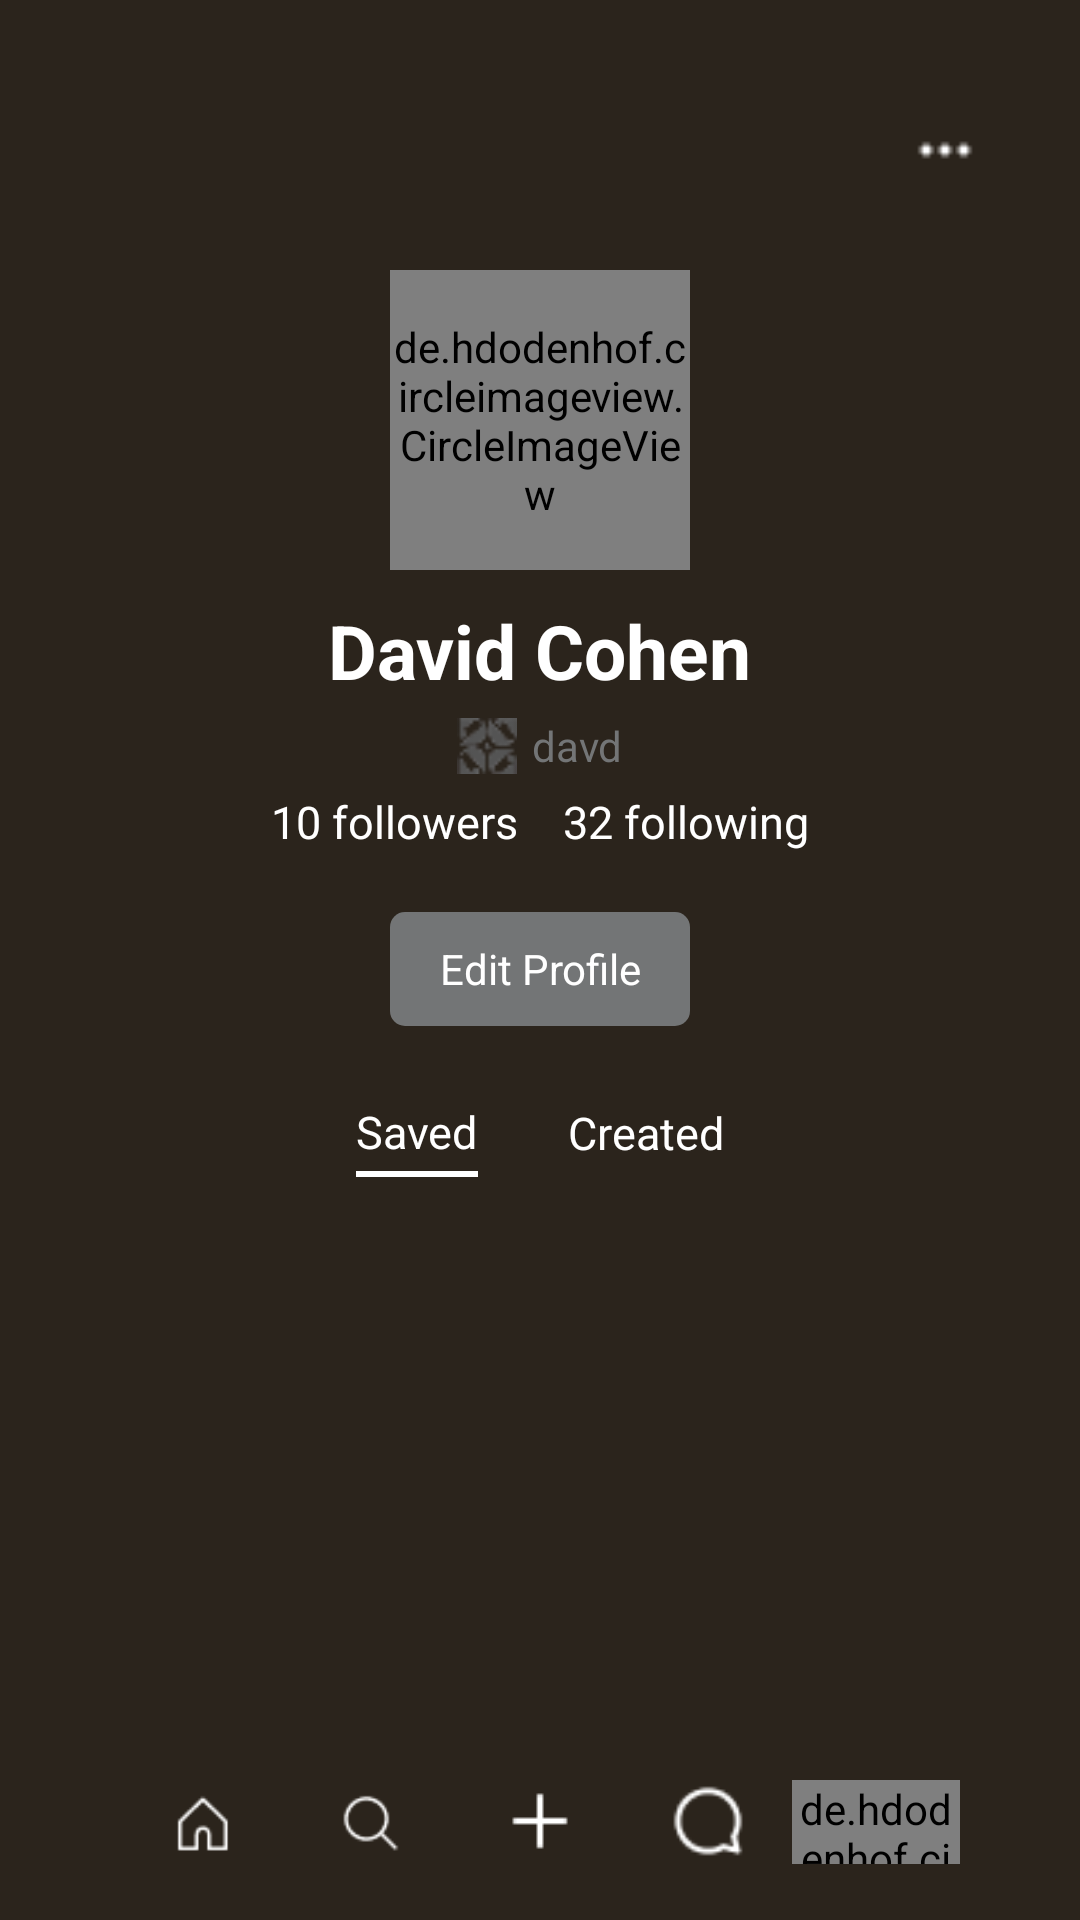

Here is an Android app screen rendered from its layout file. Give the layout XML and the strings, colors and styles it references.
<!-- AndroidManifest.xml: application theme Theme.Decora -->
<!-- res/layout/activity_page15.xml -->
<?xml version="1.0" encoding="utf-8"?>
<RelativeLayout xmlns:android="http://schemas.android.com/apk/res/android"
    xmlns:app="http://schemas.android.com/apk/res-auto"
    xmlns:tools="http://schemas.android.com/tools"
    android:id="@+id/main"
    android:layout_width="match_parent"
    android:layout_height="match_parent"
    android:background="#2B241C"
    tools:context=".Page15Activity">

    <RelativeLayout
        android:layout_width="match_parent"
        android:layout_height="wrap_content"
        android:layout_marginTop="30dp"
        android:id="@+id/top"
        >


        <ImageView
            android:layout_width="40dp"
            android:layout_height="40dp"
            android:backgroundTint="@color/white"
            android:layout_alignParentEnd="true"
            android:id="@+id/logout"
            android:clickable="true"
            android:layout_marginEnd="25dp"
            android:background="@drawable/options"/>

    </RelativeLayout>

    <de.hdodenhof.circleimageview.CircleImageView
        android:layout_width="100dp"
        android:layout_height="100dp"
        android:id="@+id/pfp"
        android:layout_below="@id/top"
        android:src="@drawable/defaultpfp"
        android:layout_centerHorizontal="true"
        android:layout_marginTop="20dp"
        />

    <TextView
        android:layout_width="wrap_content"
        android:layout_height="wrap_content"
        android:layout_below="@id/pfp"
        android:layout_centerHorizontal="true"
        android:text="David Cohen"
        android:layout_marginTop="10dp"
        android:textColor="@color/white"
        android:textStyle="bold"
        android:id="@+id/username"
        android:textSize="25dp"/>
    
    <LinearLayout
        android:layout_width="match_parent"
        android:layout_height="wrap_content"
        android:layout_below="@id/username"
        android:id="@+id/name"
        android:orientation="horizontal"
        android:gravity="center"
        android:layout_marginTop="5dp"
        >
        
        <ImageView
            android:layout_width="20dp"
            android:layout_height="20dp"
            android:src="@drawable/logo1"

            />

        <TextView
            android:layout_width="wrap_content"
            android:layout_height="wrap_content"
            android:layout_marginLeft="5dp"
            android:textColor="#737576"
            android:text="davd"/>

        
    </LinearLayout>

    <LinearLayout
        android:layout_width="match_parent"
        android:layout_height="wrap_content"
        android:layout_below="@id/name"
        android:id="@+id/fllow"
        android:orientation="horizontal"
        android:gravity="center"
        android:layout_marginTop="5dp"
        >

        <TextView
            android:layout_width="wrap_content"
            android:layout_height="wrap_content"
            android:textSize="15dp"
            android:textColor="@color/white"
            android:text="10 followers"/>

          <TextView
            android:layout_width="wrap_content"
            android:layout_height="wrap_content"
            android:textSize="15dp"
            android:textColor="@color/white"
              android:layout_marginLeft="15dp"
            android:text="32 following"/>


    </LinearLayout>

    <TextView
        android:layout_width="100dp"
        android:layout_centerHorizontal="true"
        android:layout_below="@id/fllow"
        android:backgroundTint="#737576"
        android:text="Edit Profile"
        android:gravity="center"
        android:clickable="true"
        android:id="@+id/edit"
        android:textColor="@color/white"
        android:background="@drawable/login_button"
        android:layout_marginTop="20dp"
        android:layout_height="38dp"/>

    <LinearLayout
        android:layout_width="match_parent"
        android:layout_height="wrap_content"
        android:layout_below="@id/edit"
        android:gravity="center"
        android:id="@+id/saved"
        android:layout_marginTop="25dp"
        android:orientation="horizontal"
        >

        <LinearLayout
            android:layout_width="wrap_content"
            android:layout_height="wrap_content"
            android:orientation="vertical"
            android:gravity="center">

            <TextView
                android:id="@+id/saved_text"
                android:layout_width="wrap_content"
                android:layout_height="wrap_content"
                android:text="Saved"
                android:textColor="@color/white"
                android:textSize="15dp" />

            <View
                android:layout_width="match_parent"
                android:layout_height="2dp"
                android:background="@color/white"
                android:layout_marginTop="3dp" />
        </LinearLayout>

        <TextView
            android:layout_width="wrap_content"
            android:layout_height="wrap_content"
            android:text="Created"
            android:layout_marginBottom="2dp"
            android:layout_marginLeft="30dp"
            android:id="@+id/created"
            android:textSize="15dp"
            android:clickable="true"
            android:textColor="@color/white"
            />

    </LinearLayout>

    <androidx.recyclerview.widget.RecyclerView
        android:id="@+id/rvBoards"
        android:layout_width="match_parent"
        android:layout_height="match_parent"
        android:layout_below="@id/saved"
        android:layout_above="@id/footer"
        android:layout_marginTop="15dp"
        android:paddingHorizontal="10dp"/>



    <LinearLayout
        android:layout_width="match_parent"
        android:layout_height="60dp"
        android:id="@+id/footer"
        android:layout_marginHorizontal="40dp"
        android:layout_alignParentBottom="true"
        android:orientation="horizontal"
        android:gravity="center">

        <ImageView
            android:id="@+id/home"
            android:layout_width="0dp"
            android:layout_height="40dp"
            android:layout_weight="1"
            android:src="@drawable/tab1"
            app:tint="@color/white"
            android:scaleType="centerInside"
            android:adjustViewBounds="true"
            android:clickable="true" />

        <ImageView
            android:id="@+id/search"
            android:layout_width="0dp"
            android:layout_height="40dp"
            android:layout_weight="1"
            android:src="@drawable/search"
            app:tint="@color/white"
            android:scaleType="centerInside"
            android:adjustViewBounds="true"
            android:clickable="true" />

        <ImageView
            android:id="@+id/post"
            android:layout_width="0dp"
            android:layout_height="30dp"
            android:layout_weight="1"
            android:src="@drawable/plus"
            app:tint="@color/white"
            android:layout_marginBottom="3dp"
            android:scaleType="centerInside"
            android:adjustViewBounds="true"
            android:clickable="true" />

        <ImageView
            android:id="@+id/dm"
            android:layout_width="0dp"
            android:layout_height="30dp"
            android:layout_weight="1"
            android:layout_marginBottom="3dp"
            android:src="@drawable/comment"
            app:tint="@color/white"
            android:scaleType="centerInside"
            android:adjustViewBounds="true"
            android:clickable="true" />


        <de.hdodenhof.circleimageview.CircleImageView
            android:layout_width="0dp"
            android:layout_height="28dp"
            android:src="@drawable/defaultpfp"
            android:layout_weight="1"
            android:id="@+id/prof"
            android:layout_marginTop="-3dp"
            android:layout_gravity="center"
            android:clickable="true"/>


    </LinearLayout>


</RelativeLayout>
<!-- resources referenced by this layout -->
<resources>
  <color name="white">#FFFFFFFF</color>
  <!-- drawable comment: png bitmap (drawable, 473 bytes) -->
  <!-- drawable login_button (drawable) -->
  <shape xmlns:android="http://schemas.android.com/apk/res/android"
      android:shape="rectangle">
      <solid android:color="#9a5a5b"/>
      <corners android:radius="5dp"/>
  </shape>
  <!-- drawable logo1: png bitmap (drawable, 1151 bytes) -->
  <!-- drawable options: png bitmap (drawable, 192 bytes) -->
  <!-- drawable plus: png bitmap (drawable, 209 bytes) -->
  <!-- drawable search: png bitmap (drawable, 494 bytes) -->
  <!-- drawable tab1: png bitmap (drawable, 573 bytes) -->
  <style name="Theme.Decora" parent="Base.Theme.Decora" />
  <style name="Base.Theme.Decora" parent="Theme.Material3.DayNight.NoActionBar">
          
          
      </style>
</resources>
